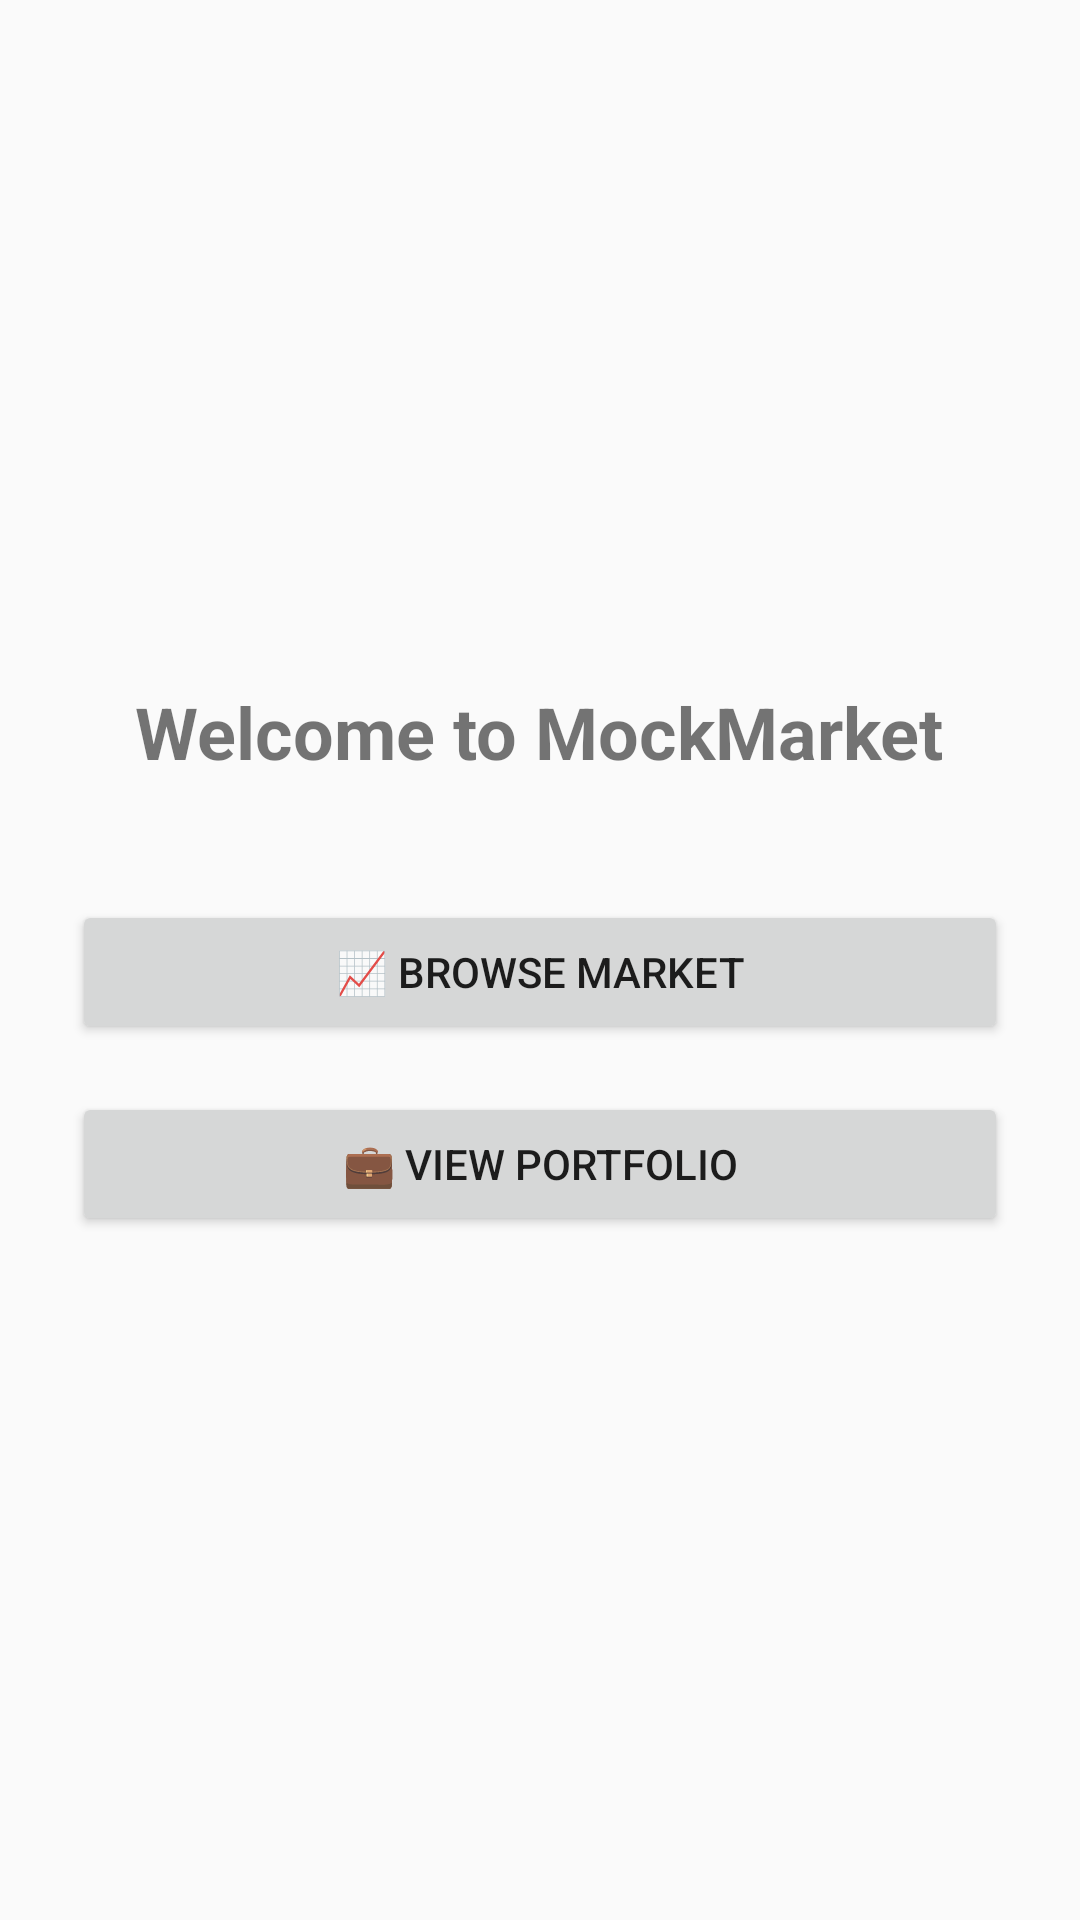

This screen was rendered from an Android layout file. Write that file and the resources it references.
<!-- AndroidManifest.xml: application theme Theme.MockMarket -->
<!-- res/layout/activity_dashboard.xml -->
<?xml version="1.0" encoding="utf-8"?>
<LinearLayout xmlns:android="http://schemas.android.com/apk/res/android"
    android:orientation="vertical"
    android:layout_width="match_parent"
    android:layout_height="match_parent"
    android:padding="24dp"
    android:gravity="center">

    <TextView
        android:id="@+id/tvWelcome"
        android:layout_width="wrap_content"
        android:layout_height="wrap_content"
        android:text="@string/welcome_message"
        android:textSize="24sp"
        android:textStyle="bold"
        android:layout_marginBottom="40dp" />

    <Button
        android:id="@+id/btnGoToMarket"
        android:layout_width="match_parent"
        android:layout_height="wrap_content"
        android:text="@string/browse"
        android:layout_marginBottom="16dp" />

    <Button
        android:id="@+id/btnGoToPortfolio"
        android:layout_width="match_parent"
        android:layout_height="wrap_content"
        android:text="@string/view_portfolio" />

</LinearLayout>
<!-- resources referenced by this layout -->
<resources>
  <string name="browse">📈 Browse Market</string>
  <string name="view_portfolio">💼 View Portfolio</string>
  <string name="welcome_message">Welcome to MockMarket</string>
  <style name="Theme.MockMarket" parent="Theme.AppCompat.DayNight.DarkActionBar">
          
          <item name="colorPrimary">@color/purple_500</item>
          <item name="colorPrimaryDark">@color/purple_700</item>
          <item name="colorAccent">@color/teal_200</item>
      </style>
  <!-- not gathered from this repository: default colours our renderer supplied (Android Studio template values) -->
  <color name="purple_500">#FF6200EE</color>
  <color name="purple_700">#FF3700B3</color>
  <color name="teal_200">#FF03DAC5</color>
</resources>
